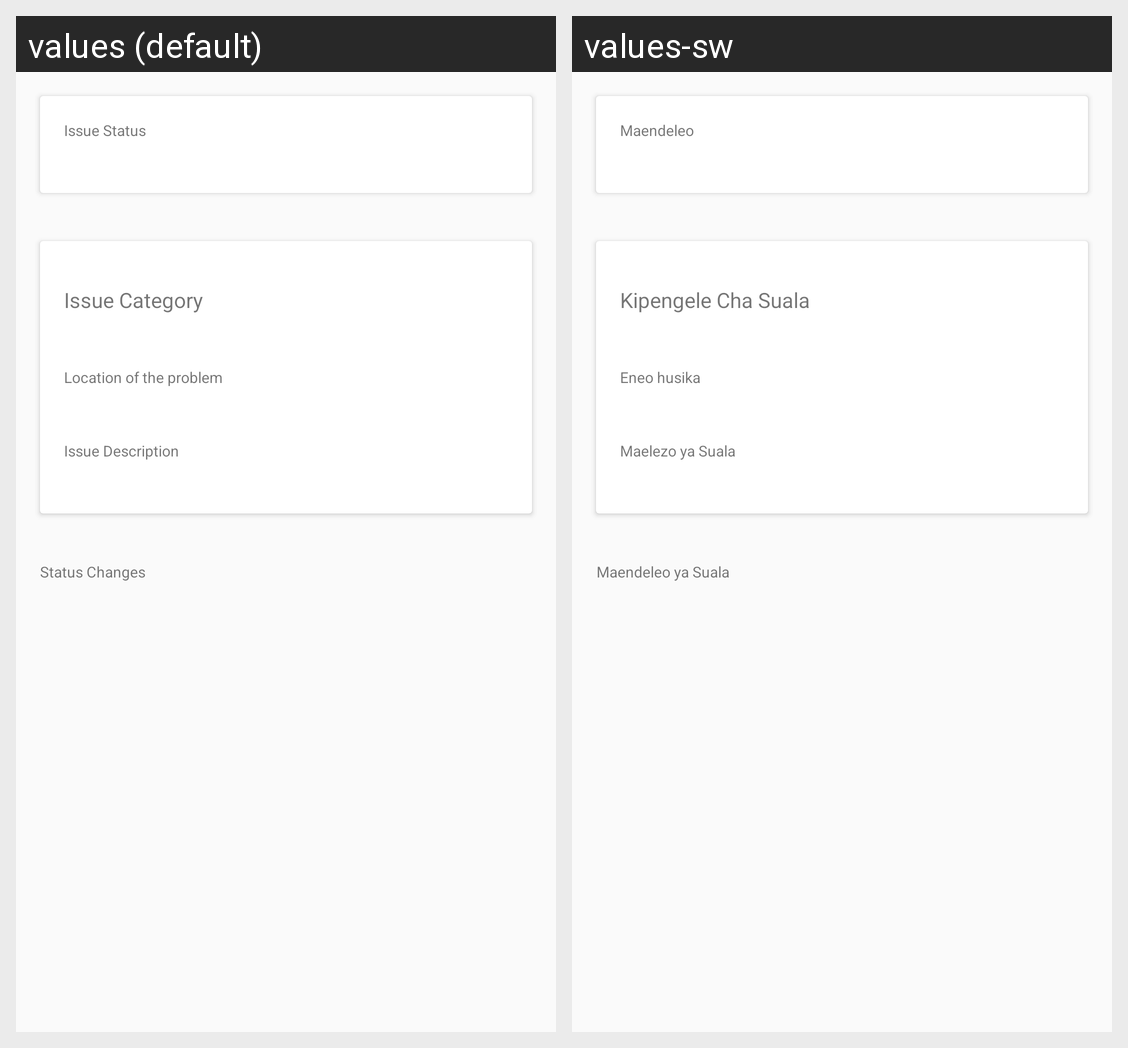

Translations of the strings shown on this Android screen, per locale in the grid:
Android screen res/layout/frag_issue_details.xml rendered under 2 locales, left to right: values (default), values-sw. Device: Nexus 5 (rendered at 1080×1920; each locale shown at half size, 540×960, under a caption strip naming it); theme AppTheme.
Strings drawn on this screen, with the default value and each locale's value (text and hints the layout hard-codes, and strings that could not be matched under every locale, appear in the picture but are not listed):

text_status
  values: Issue Status
  values-sw: Maendeleo

text_issue_category
  values: Issue Category
  values-sw: Kipengele Cha Suala

text_issue_location
  values: Location of the problem
  values-sw: Eneo husika

text_issue_description
  values: Issue Description
  values-sw: Maelezo ya Suala

status_changes
  values: Status Changes
  values-sw: Maendeleo ya Suala
